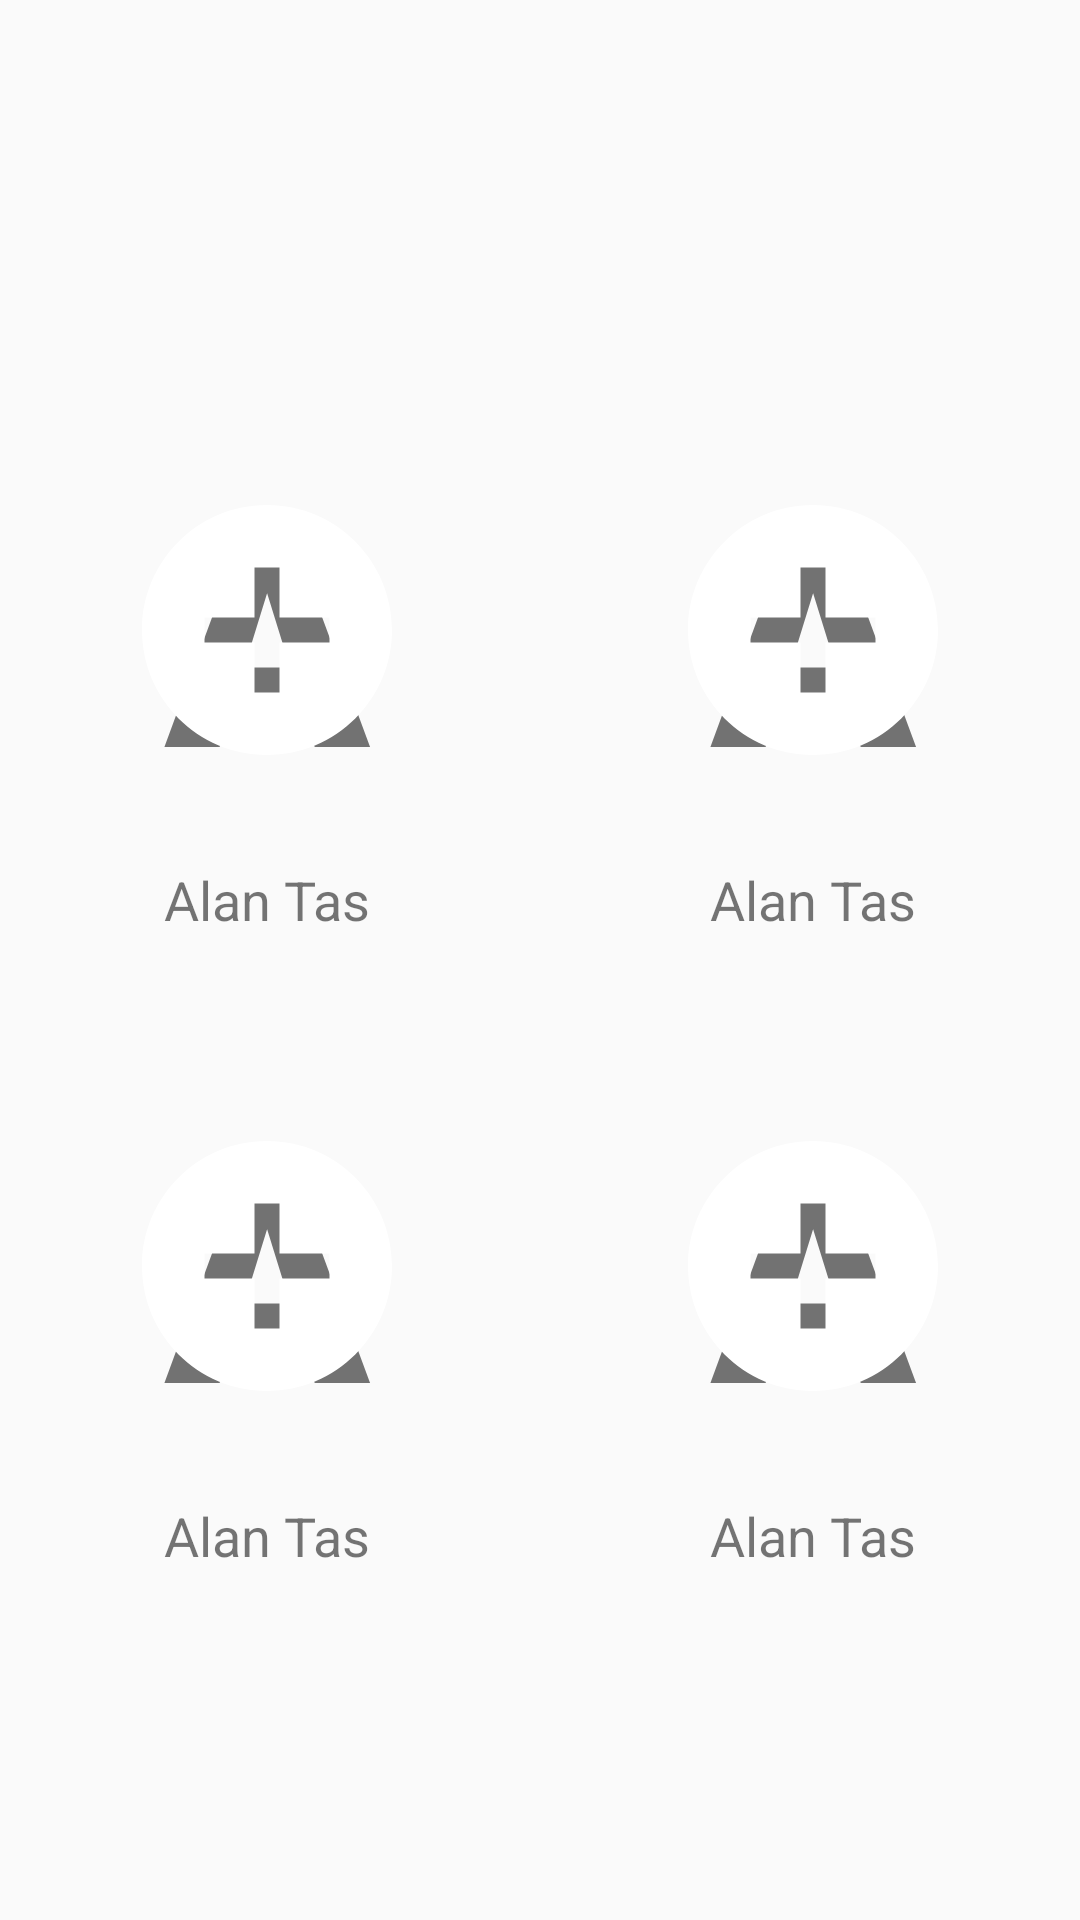

Android layout source for this screen:
<!-- AndroidManifest.xml: application theme AppTheme -->
<!-- res/layout/activity_user_selection.xml -->
<?xml version="1.0" encoding="utf-8"?>
<androidx.constraintlayout.widget.ConstraintLayout xmlns:android="http://schemas.android.com/apk/res/android"
    xmlns:app="http://schemas.android.com/apk/res-auto"
    xmlns:tools="http://schemas.android.com/tools"
    android:id="@+id/contraintUserSelection"
    android:layout_width="match_parent"
    android:layout_height="match_parent"
    android:layout_gravity="center_horizontal"
    tools:context=".UserSelectionActivity">


    <androidx.constraintlayout.widget.ConstraintLayout
        android:id="@+id/User1"
        android:layout_width="150dp"
        android:layout_height="180dp"
        android:layout_marginEnd="16dp"
        android:layout_marginBottom="16dp"
        app:layout_constraintBottom_toTopOf="@+id/guideline"
        app:layout_constraintEnd_toStartOf="@+id/guideline2">

        <TextView
            android:id="@+id/txtInicial1"
            android:layout_width="0dp"
            android:layout_height="150dp"
            android:fontFamily="sans-serif-black"
            android:gravity="center_horizontal|center_vertical"
            android:text="A"
            android:textAllCaps="true"
            android:textSize="100sp"
            app:layout_constraintEnd_toEndOf="parent"
            app:layout_constraintHorizontal_bias="0.0"
            app:layout_constraintStart_toStartOf="parent"
            app:layout_constraintTop_toTopOf="parent" />

        <TextView
            android:id="@+id/textUserName1"
            android:layout_width="0dp"
            android:layout_height="0dp"
            android:gravity="center_horizontal|center_vertical"
            android:text="Alan Tas"
            android:textSize="18sp"
            app:layout_constraintBottom_toBottomOf="parent"
            app:layout_constraintEnd_toEndOf="parent"
            app:layout_constraintStart_toStartOf="parent"
            app:layout_constraintTop_toBottomOf="@+id/txtInicial1" />

        <ImageView
            android:id="@+id/addOnFirst"
            android:layout_width="wrap_content"
            android:layout_height="wrap_content"
            app:layout_constraintBottom_toBottomOf="@+id/txtInicial1"
            app:layout_constraintEnd_toEndOf="parent"
            app:layout_constraintStart_toStartOf="@+id/txtInicial1"
            app:layout_constraintTop_toTopOf="parent"
            app:srcCompat="@drawable/ic_add" />
    </androidx.constraintlayout.widget.ConstraintLayout>

    <androidx.constraintlayout.widget.ConstraintLayout
        android:id="@+id/User2"
        android:layout_width="150dp"
        android:layout_height="180dp"
        android:layout_marginStart="16dp"
        android:layout_marginBottom="16dp"
        app:layout_constraintBottom_toTopOf="@+id/guideline"
        app:layout_constraintStart_toStartOf="@+id/guideline2">

        <TextView
            android:id="@+id/txtInicial2"
            android:layout_width="0dp"
            android:layout_height="150dp"
            android:fontFamily="sans-serif-black"
            android:gravity="center_horizontal|center_vertical"
            android:text="A"
            android:textAllCaps="true"
            android:textSize="100sp"
            app:layout_constraintEnd_toEndOf="parent"
            app:layout_constraintHorizontal_bias="0.0"
            app:layout_constraintStart_toStartOf="parent"
            app:layout_constraintTop_toTopOf="parent" />

        <TextView
            android:id="@+id/textUserName2"
            android:layout_width="0dp"
            android:layout_height="0dp"
            android:gravity="center_horizontal|center_vertical"
            android:text="Alan Tas"
            android:textSize="18sp"
            app:layout_constraintBottom_toBottomOf="parent"
            app:layout_constraintEnd_toEndOf="parent"
            app:layout_constraintStart_toStartOf="parent"
            app:layout_constraintTop_toBottomOf="@+id/txtInicial2" />

        <ImageView
            android:id="@+id/addOnSecond"
            android:layout_width="wrap_content"
            android:layout_height="wrap_content"
            app:layout_constraintBottom_toBottomOf="@+id/txtInicial2"
            app:layout_constraintEnd_toEndOf="@+id/txtInicial2"
            app:layout_constraintStart_toStartOf="parent"
            app:layout_constraintTop_toTopOf="@+id/txtInicial2"
            app:srcCompat="@drawable/ic_add" />
    </androidx.constraintlayout.widget.ConstraintLayout>

    <androidx.constraintlayout.widget.ConstraintLayout
        android:id="@+id/User3"
        android:layout_width="150dp"
        android:layout_height="180dp"
        android:layout_marginTop="16dp"
        android:layout_marginEnd="16dp"
        app:layout_constraintEnd_toStartOf="@+id/guideline2"
        app:layout_constraintTop_toTopOf="@+id/guideline">

        <TextView
            android:id="@+id/txtInicial3"
            android:layout_width="0dp"
            android:layout_height="150dp"
            android:fontFamily="sans-serif-black"
            android:gravity="center_horizontal|center_vertical"
            android:text="A"
            android:textAllCaps="true"
            android:textSize="100sp"
            app:layout_constraintEnd_toEndOf="parent"
            app:layout_constraintHorizontal_bias="0.0"
            app:layout_constraintStart_toStartOf="parent"
            app:layout_constraintTop_toTopOf="parent" />

        <TextView
            android:id="@+id/textUserName3"
            android:layout_width="0dp"
            android:layout_height="0dp"
            android:gravity="center_horizontal|center_vertical"
            android:text="Alan Tas"
            android:textSize="18sp"
            app:layout_constraintBottom_toBottomOf="parent"
            app:layout_constraintEnd_toEndOf="parent"
            app:layout_constraintStart_toStartOf="parent"
            app:layout_constraintTop_toBottomOf="@+id/txtInicial3" />

        <ImageView
            android:id="@+id/addOnThird"
            android:layout_width="wrap_content"
            android:layout_height="wrap_content"
            app:layout_constraintBottom_toBottomOf="@+id/txtInicial3"
            app:layout_constraintEnd_toEndOf="parent"
            app:layout_constraintStart_toStartOf="@+id/txtInicial3"
            app:layout_constraintTop_toTopOf="@+id/txtInicial3"
            app:srcCompat="@drawable/ic_add" />
    </androidx.constraintlayout.widget.ConstraintLayout>

    <androidx.constraintlayout.widget.ConstraintLayout
        android:id="@+id/User4"
        android:layout_width="150dp"
        android:layout_height="180dp"
        android:layout_marginStart="16dp"
        android:layout_marginTop="16dp"
        app:layout_constraintStart_toStartOf="@+id/guideline2"
        app:layout_constraintTop_toTopOf="@+id/guideline">

        <TextView
            android:id="@+id/txtInicial4"
            android:layout_width="0dp"
            android:layout_height="150dp"
            android:fontFamily="sans-serif-black"
            android:gravity="center_horizontal|center_vertical"
            android:text="A"
            android:textAllCaps="true"
            android:textSize="100sp"
            app:layout_constraintEnd_toEndOf="parent"
            app:layout_constraintHorizontal_bias="0.0"
            app:layout_constraintStart_toStartOf="parent"
            app:layout_constraintTop_toTopOf="parent" />

        <TextView
            android:id="@+id/textUserName4"
            android:layout_width="0dp"
            android:layout_height="0dp"
            android:gravity="center_horizontal|center_vertical"
            android:text="Alan Tas"
            android:textSize="18sp"
            app:layout_constraintBottom_toBottomOf="parent"
            app:layout_constraintEnd_toEndOf="parent"
            app:layout_constraintStart_toStartOf="parent"
            app:layout_constraintTop_toBottomOf="@+id/txtInicial4" />

        <ImageView
            android:id="@+id/addOnFourth"
            android:layout_width="wrap_content"
            android:layout_height="wrap_content"
            app:layout_constraintBottom_toBottomOf="@+id/txtInicial4"
            app:layout_constraintEnd_toEndOf="@+id/txtInicial4"
            app:layout_constraintStart_toStartOf="parent"
            app:layout_constraintTop_toTopOf="parent"
            app:srcCompat="@drawable/ic_add" />
    </androidx.constraintlayout.widget.ConstraintLayout>

    <androidx.constraintlayout.widget.Guideline
        android:id="@+id/guideline"
        android:layout_width="wrap_content"
        android:layout_height="wrap_content"
        android:orientation="horizontal"
        app:layout_constraintGuide_begin="331dp" />

    <androidx.constraintlayout.widget.Guideline
        android:id="@+id/guideline2"
        android:layout_width="wrap_content"
        android:layout_height="wrap_content"
        android:orientation="vertical"
        app:layout_constraintGuide_percent="0.5" />

</androidx.constraintlayout.widget.ConstraintLayout>
<!-- resources referenced by this layout -->
<resources>
  <!-- drawable ic_add (drawable) -->
  <vector android:height="100dp" android:viewportHeight="24"
      android:viewportWidth="24" android:width="100dp" xmlns:android="http://schemas.android.com/apk/res/android">
      <path android:fillColor="#FFFFFF" android:pathData="M12,2C6.48,2 2,6.48 2,12s4.48,10 10,10 10,-4.48 10,-10S17.52,2 12,2zM17,13h-4v4h-2v-4L7,13v-2h4L11,7h2v4h4v2z"/>
  </vector>
  <style name="AppTheme" parent="Theme.AppCompat.Light.DarkActionBar">
          
          <item name="colorPrimary">@color/colorPrimary</item>
          <item name="colorPrimaryDark">@color/colorPrimaryDark</item>
          <item name="colorAccent">@color/colorAccent</item>
      </style>
  <color name="colorPrimary">#424242</color>
  <color name="colorPrimaryDark">#1b1b1b</color>
  <color name="colorAccent">#ffff00</color>
</resources>
